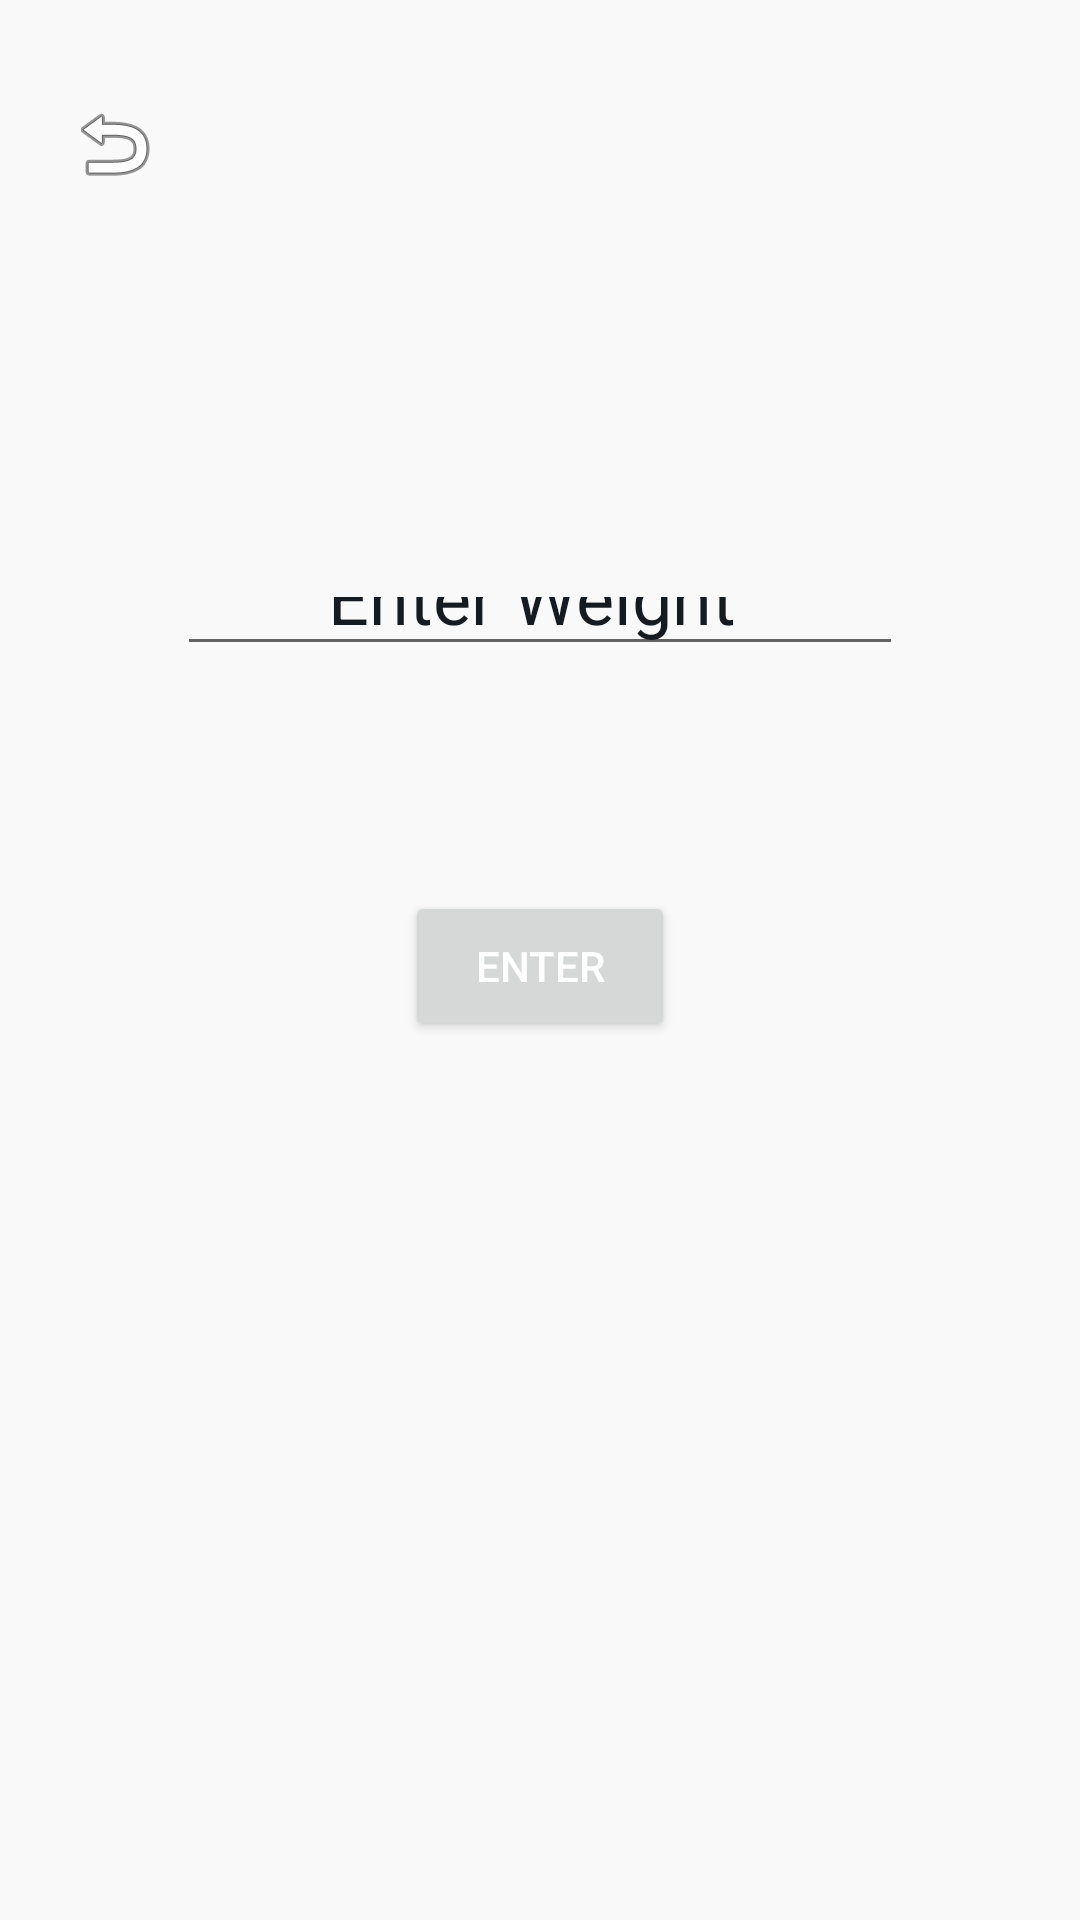

Produce the Android XML layout that renders to this screen, including the resource entries it uses.
<!-- AndroidManifest.xml: application theme SplashScreenStyle -->
<!-- res/layout/activity_viewbutton.xml -->
<?xml version="1.0" encoding="utf-8"?>
<androidx.constraintlayout.widget.ConstraintLayout xmlns:android="http://schemas.android.com/apk/res/android"
    xmlns:app="http://schemas.android.com/apk/res-auto"
    xmlns:tools="http://schemas.android.com/tools"
    android:layout_width="match_parent"
    android:layout_height="match_parent"
    android:layout_margin="16dp"
    tools:context=".WeightActivity"
    android:background="@color/backgroundColor">

    <ImageView
        android:id="@+id/back2_btn"
        android:layout_width="50dp"
        android:layout_height="wrap_content"
        android:layout_marginTop="32dp"
        app:layout_constraintEnd_toEndOf="parent"
        app:layout_constraintHorizontal_bias="0.042"
        app:layout_constraintStart_toStartOf="parent"
        app:layout_constraintTop_toTopOf="parent"
        app:srcCompat="@android:drawable/ic_menu_revert" />

    <EditText
        android:id="@+id/weight_txt"
        android:layout_width="0dp"
        android:layout_height="0dp"
        android:layout_marginStart="59dp"
        android:layout_marginTop="189dp"
        android:layout_marginEnd="59dp"
        android:layout_marginBottom="75dp"
        android:ems="10"
        android:gravity="center"
        android:hint="Enter Weight "
        android:inputType="number"
        android:textColorHint="@color/titleColor"
        android:textSize="24sp"
        app:layout_constraintBottom_toTopOf="@+id/weight_button"
        app:layout_constraintEnd_toEndOf="parent"
        app:layout_constraintStart_toStartOf="parent"
        app:layout_constraintTop_toTopOf="parent"
        tools:ignore="SpeakableTextPresentCheck" />

    <Button
        android:id="@+id/weight_button"
        android:layout_width="90dp"
        android:layout_height="50dp"
        android:layout_marginBottom="293dp"
        android:text="Enter"
        android:textColor="@color/white"
        app:layout_constraintBottom_toBottomOf="parent"
        app:layout_constraintEnd_toEndOf="parent"
        app:layout_constraintStart_toStartOf="parent"
        app:layout_constraintTop_toBottomOf="@+id/weight_txt" />
</androidx.constraintlayout.widget.ConstraintLayout>
<!-- resources referenced by this layout -->
<resources>
  <color name="backgroundColor">@color/lightGray</color>
  <color name="titleColor">@color/darker</color>
  <color name="white">#FFFFFF</color>
  <style name="SplashScreenStyle" parent="Theme.MaterialComponents.DayNight.NoActionBar">
          <item name="android:windowBackground">@drawable/splash_screen</item>
          <item name="android:windowTranslucentStatus">true</item>
          <item name="android:windowTranslucentNavigation">true</item>
      </style>
  <color name="lightGray">#F9F9F9</color>
  <color name="darker">#151B20</color>
  <!-- drawable splash_screen: png bitmap (drawable-hdpi, 391648 bytes) -->
</resources>
